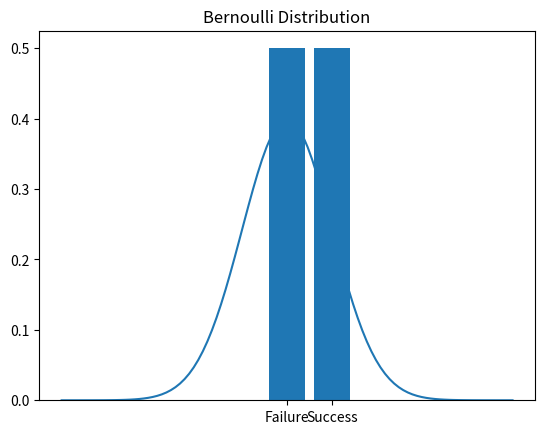

Write the Python code that produced this figure.

import numpy as np
import matplotlib.pyplot as plt
mew, sigma = 0, 1
x = np.linspace(-5, 5, 100)
y = 1/(np.sqrt(2*np.pi*sigma**2))*np.exp(-(x-mew)**2/(2*sigma**2))

plt.plot(x, y)
plt.title('Normal Distribution')
plt.show()
# Bernoulli distribution 
# it describes the probability of success or failure in a single trial
p = 0.5  # probability of success
plt.bar([0, 1], [1 - p, p], tick_label=['Failure', 'Success'])
plt.title('Bernoulli Distribution')
plt.show()
def Bayes_theorem(prior, likelihood, evidence):
    """
    Calculate the posterior probability using Bayes' theorem.
    
    Parameters:
    prior (float): The prior probability of the hypothesis.
    likelihood (float): The likelihood of the evidence given the hypothesis.
    evidence (float): The total probability of the evidence.
    
    Returns:
    float: The posterior probability of the hypothesis given the evidence.
    """
    return (prior * likelihood) / evidence